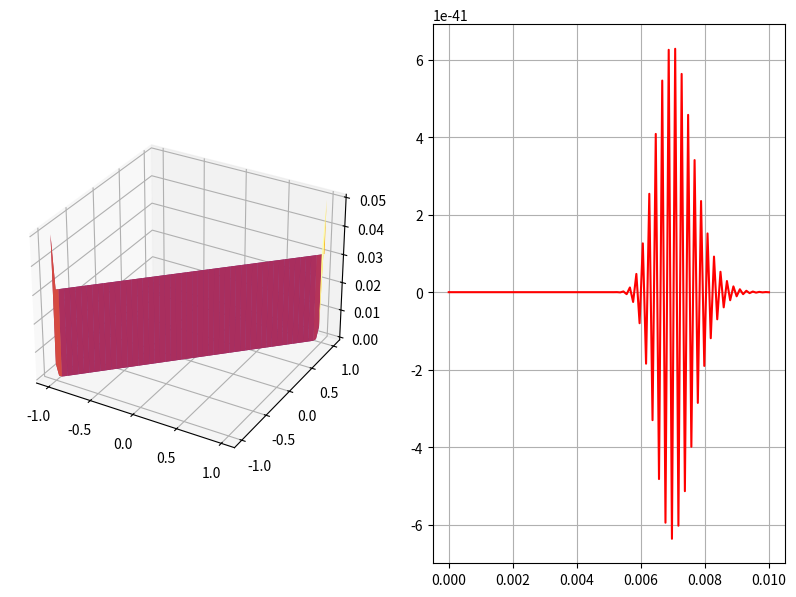

The matplotlib source for this figure:
import numpy as np
from math import *
import matplotlib.pyplot as plt
from mpl_toolkits.mplot3d import Axes3D
N = 100
const = 0.05
L = 1
t = np.linspace(0, 0.01, N)
x = y = np.linspace(-L, L, N)


def uL(y,t):
    return sin(2*pi*t)


def  MatixOfInitalConditions():
    U = np.zeros((N, N, N))
    for i in range(0, N):
        for j in range(0, N):
            U[i, 0, j] = U[i, N-1, j] = uL(y[j], t[i])
            U[i, j, 0] = U[i, j, N-1] = const
    return U


def TimeFulling(U):
    hx = x[1] - x[0]
    hy = y[1] - y[0]
    ht = t[1] - t[0]
    for i in range(1, N-1):
        for j in range(1, N-1):
            for k in range(0, N-1):
                U[i+1,j,k] = U[i,j,k] * (ht/hx**2) * (U[i,j+1,k] - 2*U[i,j,k] + U[i,j-1,k]) + (ht/(2*hy**2)) * (U[i,j,k+1] - 2*U[i,j,k] + U[i,j,k-1])
    return U


res = TimeFulling(MatixOfInitalConditions())
#print(res[:, 250, 250])
fig = plt.figure(figsize=(10, 7))
ax1 = fig.add_subplot(121, projection='3d')
ax1.plot_surface(x, y, res[49, :, :], cmap='inferno')
plt.grid()
ax2 = fig.add_subplot(122)
ax2.plot(t, res[:, 49, 49], color='r')
#ax2.axis([0.8, 1,-2, 2])
plt.grid()
plt.show()



